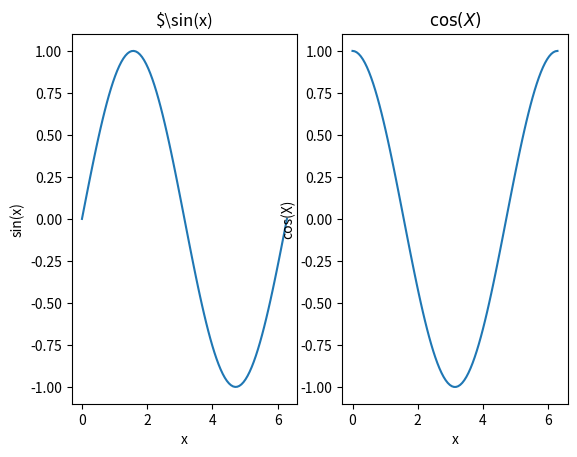
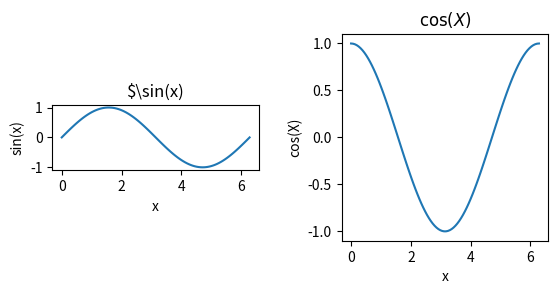
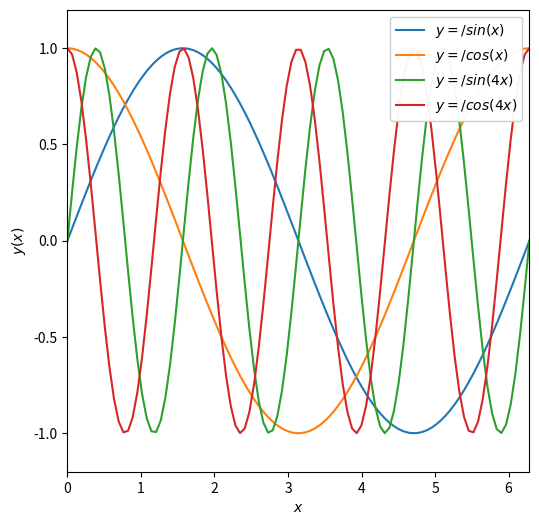

Reproduce these figures in Python, in order.
%matplotlib inline
import numpy as np
import matplotlib.pyplot as plt 

x = np.linspace(0,2*np.pi,100)
print(x[-1],2*np.pi)

y = np.sin(x)
z = np.cos(x)
w = np.sin(4*x)
v = np.cos(4*x)

#call subplots to generate a multpanel figure, this means 1 row, 2 colums of figures 
f, axarr = plt.subplots(1, 2)

#treat axarr as an array, from left to righ t

#first panel 
axarr[0].plot(x,y)
axarr[0].set_xlabel('x')
axarr[0].set_ylabel('sin(x)')
axarr[0].set_title(r'$\sin(x)')
#second panel 
axarr[1].plot(x, z)
axarr[1].set_xlabel('x')
axarr[1].set_ylabel('cos(X)')
axarr[1].set_title(r'$\cos(X)$')

#call subplots to generate a multpanel figure, this means 1 row, 2 colums of figures 
f, axarr = plt.subplots(1, 2)

#treat axarr as an array, from left to righ t

#first panel 
axarr[0].plot(x,y)
axarr[0].set_xlabel('x')
axarr[0].set_ylabel('sin(x)')
axarr[0].set_title(r'$\sin(x)')
#second panel 
axarr[1].plot(x, z)
axarr[1].set_xlabel('x')
axarr[1].set_ylabel('cos(X)')
axarr[1].set_title(r'$\cos(X)$')

#add more space between the figures 
f.subplots_adjust(wspace=0.4)

#fix the acis ration 
#here are the two possible options 
axarr[0].set_aspect('equal')    #make the ration of teh tick units equal, a bit counter intuitive 
axarr[1].set_aspect(np.pi)      #make a square by setting the aspect to be the ratio of the tick unit range 


#adjust the size of the figure 
fig = plt.figure(figsize=(6,6))

plt.plot(x, y, label=r'$y =/sin(x)$')  #add a label to the line 
plt.plot(x, z, label=r'$y =/cos(x)$')  #add a label to the second line 
plt.plot(x, w, label=r'$y =/sin(4x)$')  #add a label to the third line 
plt.plot(x, v, label=r'$y =/cos(4x)$')  #add a label to the fourth line 

plt.xlabel(r'$x$')                      #note set_xlabel vs. xlabel 
plt.ylabel(r'$y(x)$')                   #note set_ylabel vs. ylabel 
plt.xlim([0,2*np.pi])                   #note set_xlim vs. xlim
plt.ylim([-1.2,1.2])                    #note set_ylim vs. ylim
plt.legend(loc=1,framealpha=0.95)       #add a legend with a semi-transpatent frame in the upper RH corner 

#fix the axis ration 
plt.gca().set_aspect(np.pi/1.2)   #use 'gca'

